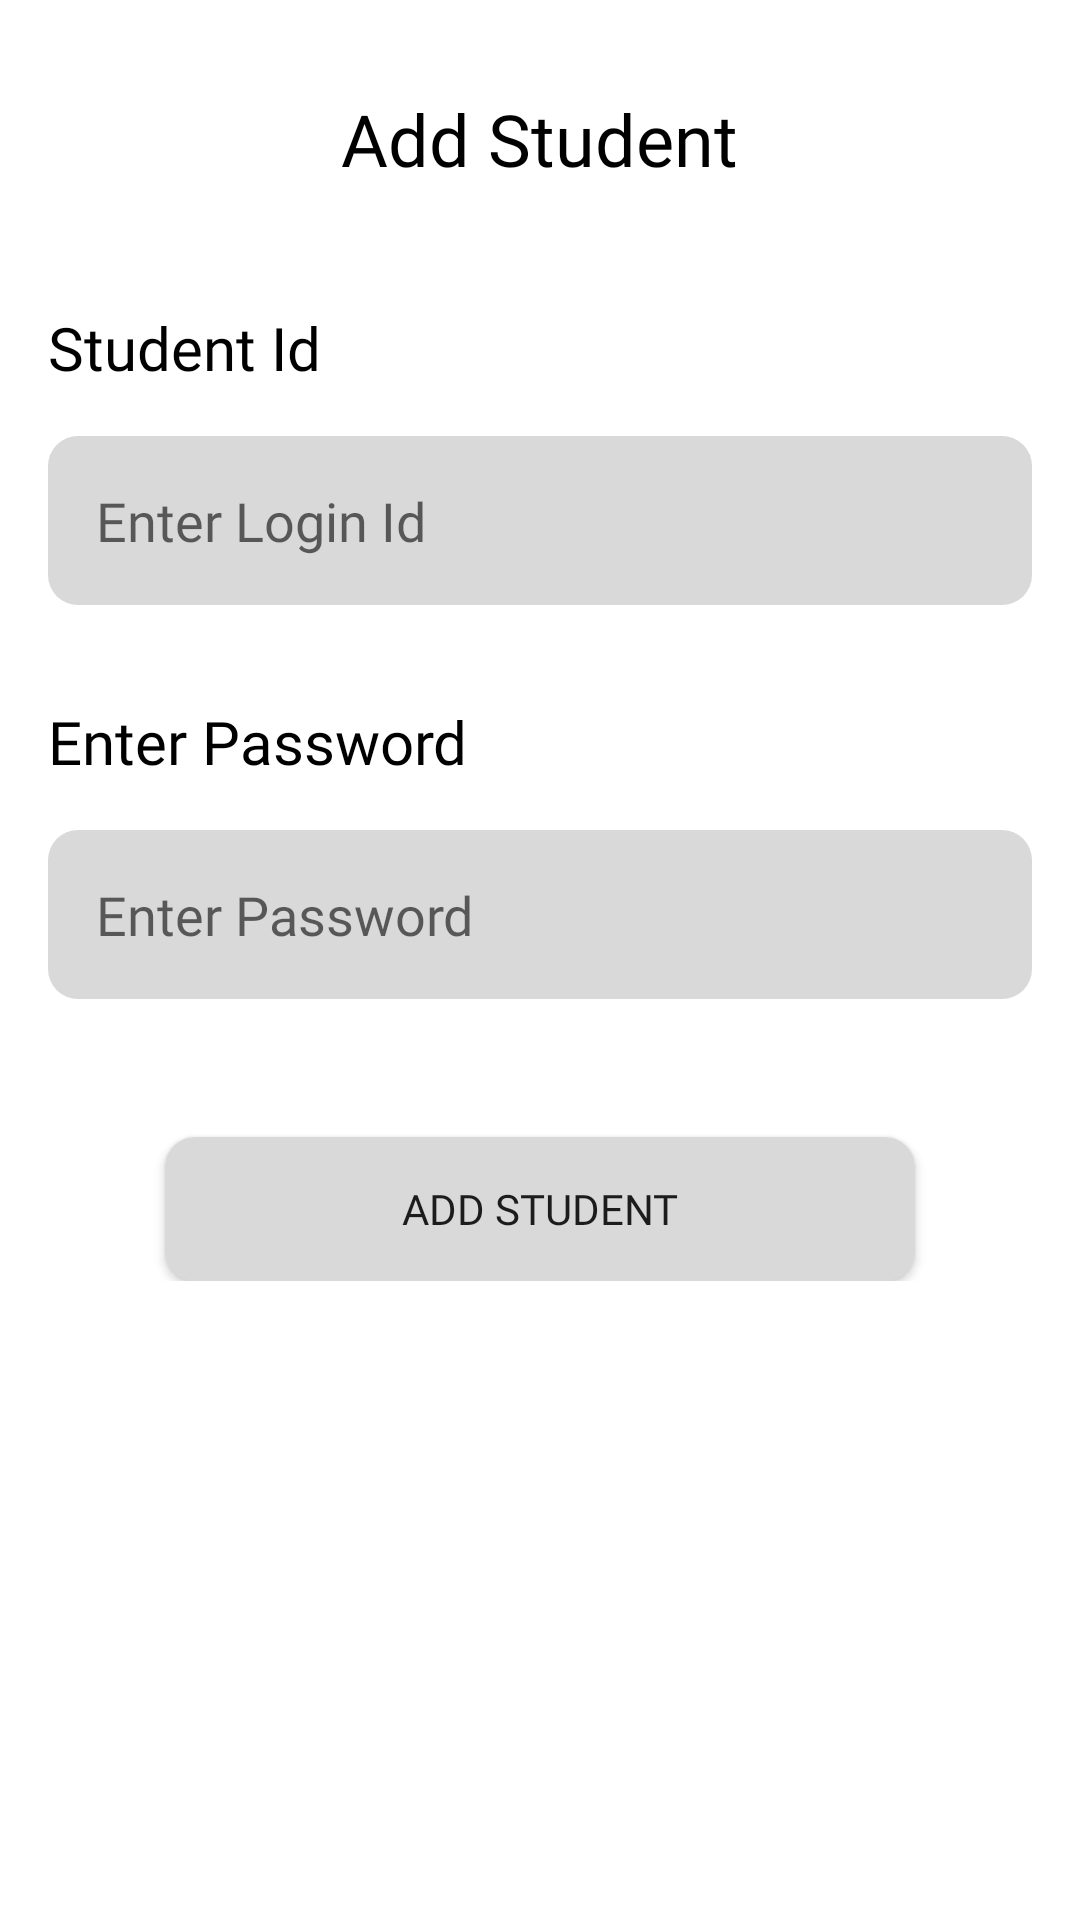

Layout XML and referenced resources for this Android screen:
<!-- AndroidManifest.xml: application theme Theme.StudyBuddy -->
<!-- res/layout/fragment_settings.xml -->
<?xml version="1.0" encoding="utf-8"?>
<androidx.constraintlayout.widget.ConstraintLayout xmlns:android="http://schemas.android.com/apk/res/android"
    xmlns:app="http://schemas.android.com/apk/res-auto"
    android:layout_width="match_parent"
    android:layout_height="match_parent">

    <LinearLayout
        android:layout_width="match_parent"
        android:layout_height="wrap_content"
        android:orientation="vertical"
        app:layout_constraintEnd_toEndOf="parent"
        app:layout_constraintStart_toStartOf="parent"
        app:layout_constraintTop_toTopOf="parent">

        <TextView
            android:layout_width="wrap_content"
            android:layout_height="wrap_content"
            android:layout_gravity="center"
            android:layout_marginTop="30dp"
            android:fontFamily="@font/gotham_htf_title"
            android:text="Add Student"
            android:textColor="@color/black"
            android:textSize="24sp" />

        <TextView
            android:layout_width="wrap_content"
            android:layout_height="wrap_content"
            android:layout_marginStart="16dp"
            android:layout_marginTop="40dp"
            android:fontFamily="@font/gotham_htf_medium"
            android:text="Student Id"
            android:textColor="@color/black"
            android:textSize="20sp" />

        <EditText
            android:id="@+id/login_text"
            android:layout_width="match_parent"
            android:layout_height="wrap_content"
            android:layout_margin="16dp"
            android:background="@drawable/item_clge_bg"
            android:fontFamily="@font/gotham_htf_medium"
            android:hint="@string/enter_login_id"
            android:padding="16dp"
            android:textColor="@color/black" />

        <TextView
            android:layout_width="wrap_content"
            android:layout_height="wrap_content"
            android:layout_marginStart="16dp"
            android:layout_marginTop="16dp"
            android:fontFamily="@font/gotham_htf_medium"
            android:text="@string/enter_password"
            android:textColor="@color/black"
            android:textSize="20sp" />

        <EditText
            android:id="@+id/password_text"
            android:layout_width="match_parent"
            android:layout_height="wrap_content"
            android:layout_margin="16dp"
            android:background="@drawable/item_clge_bg"
            android:fontFamily="@font/gotham_htf_medium"
            android:hint="@string/enter_password"
            android:padding="16dp"
            android:textColor="@color/black" />

        <Button
            android:id="@+id/login_button"
            android:layout_width="250dp"
            android:layout_height="wrap_content"
            android:layout_gravity="center"
            android:layout_marginTop="30dp"
            android:background="@drawable/item_clge_bg"
            android:fontFamily="@font/gotham_htf_medium"
            android:text="Add Student" />

    </LinearLayout>

</androidx.constraintlayout.widget.ConstraintLayout>
<!-- resources referenced by this layout -->
<resources>
  <color name="black">#FF000000</color>
  <!-- drawable item_clge_bg (drawable) -->
  <?xml version="1.0" encoding="utf-8"?>
  <shape xmlns:android="http://schemas.android.com/apk/res/android">
  
      <corners android:radius="10dp"/>
      <solid android:color="@color/item_color"/>
  
  </shape>
  <string name="enter_login_id">Enter Login Id</string>
  <string name="enter_password">Enter Password</string>
  <style name="Theme.StudyBuddy" parent="Theme.MaterialComponents.DayNight.NoActionBar">
          
          <item name="colorPrimary">@color/bottom_menu_color</item>
          <item name="colorPrimaryVariant">@color/purple_700</item>
          <item name="colorOnPrimary">@color/white</item>
          
          <item name="colorSecondary">@color/teal_200</item>
          <item name="colorSecondaryVariant">@color/teal_700</item>
          <item name="colorOnSecondary">@color/black</item>
          
          
          <item name="android:statusBarColor">?attr/colorPrimaryVariant</item>
          
      </style>
  <color name="item_color">#D9D9D9</color>
  <color name="bottom_menu_color">#4D9793</color>
  <color name="purple_700">#FF3700B3</color>
  <color name="white">#FFFFFFFF</color>
  <color name="teal_200">#FF03DAC5</color>
  <color name="teal_700">#FF018786</color>
</resources>
